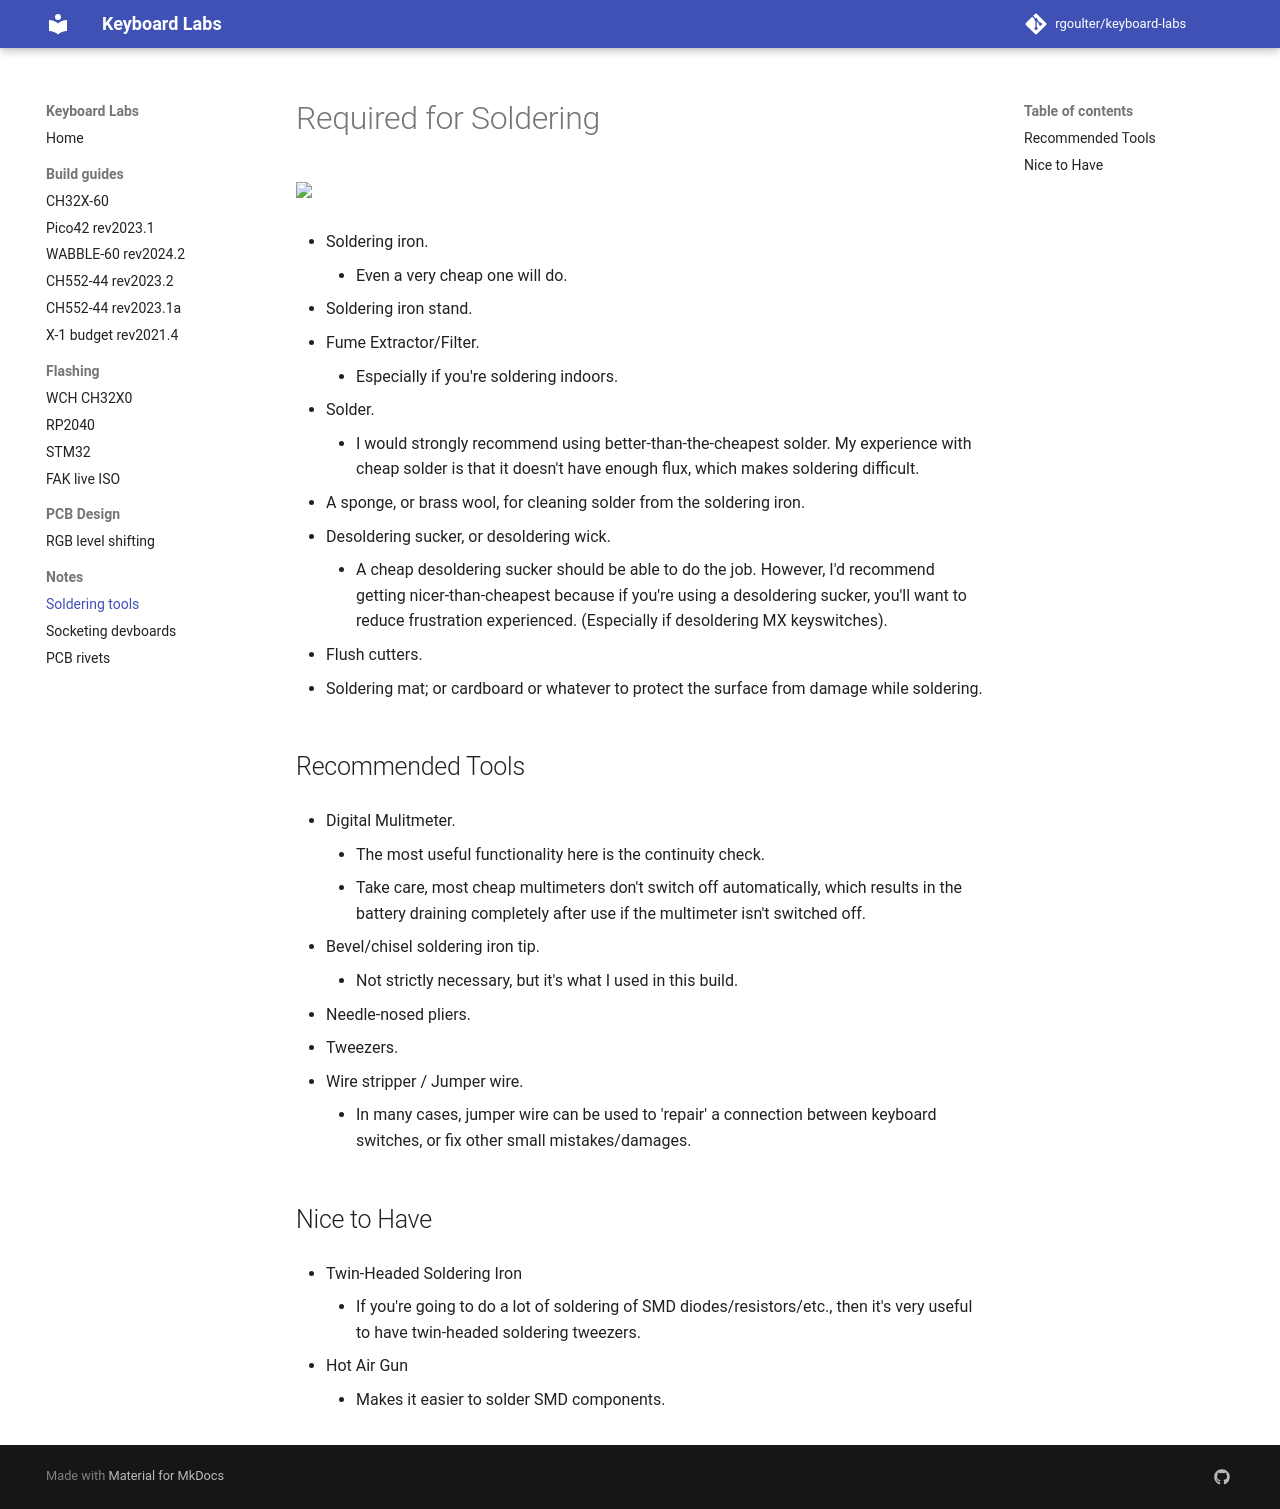

repository: rgoulter/keyboard-labs · page: docs/soldering-tools/index.html · generator: mkdocs

# Required for Soldering

--8<-- "includes/soldering-tools-body.md"
